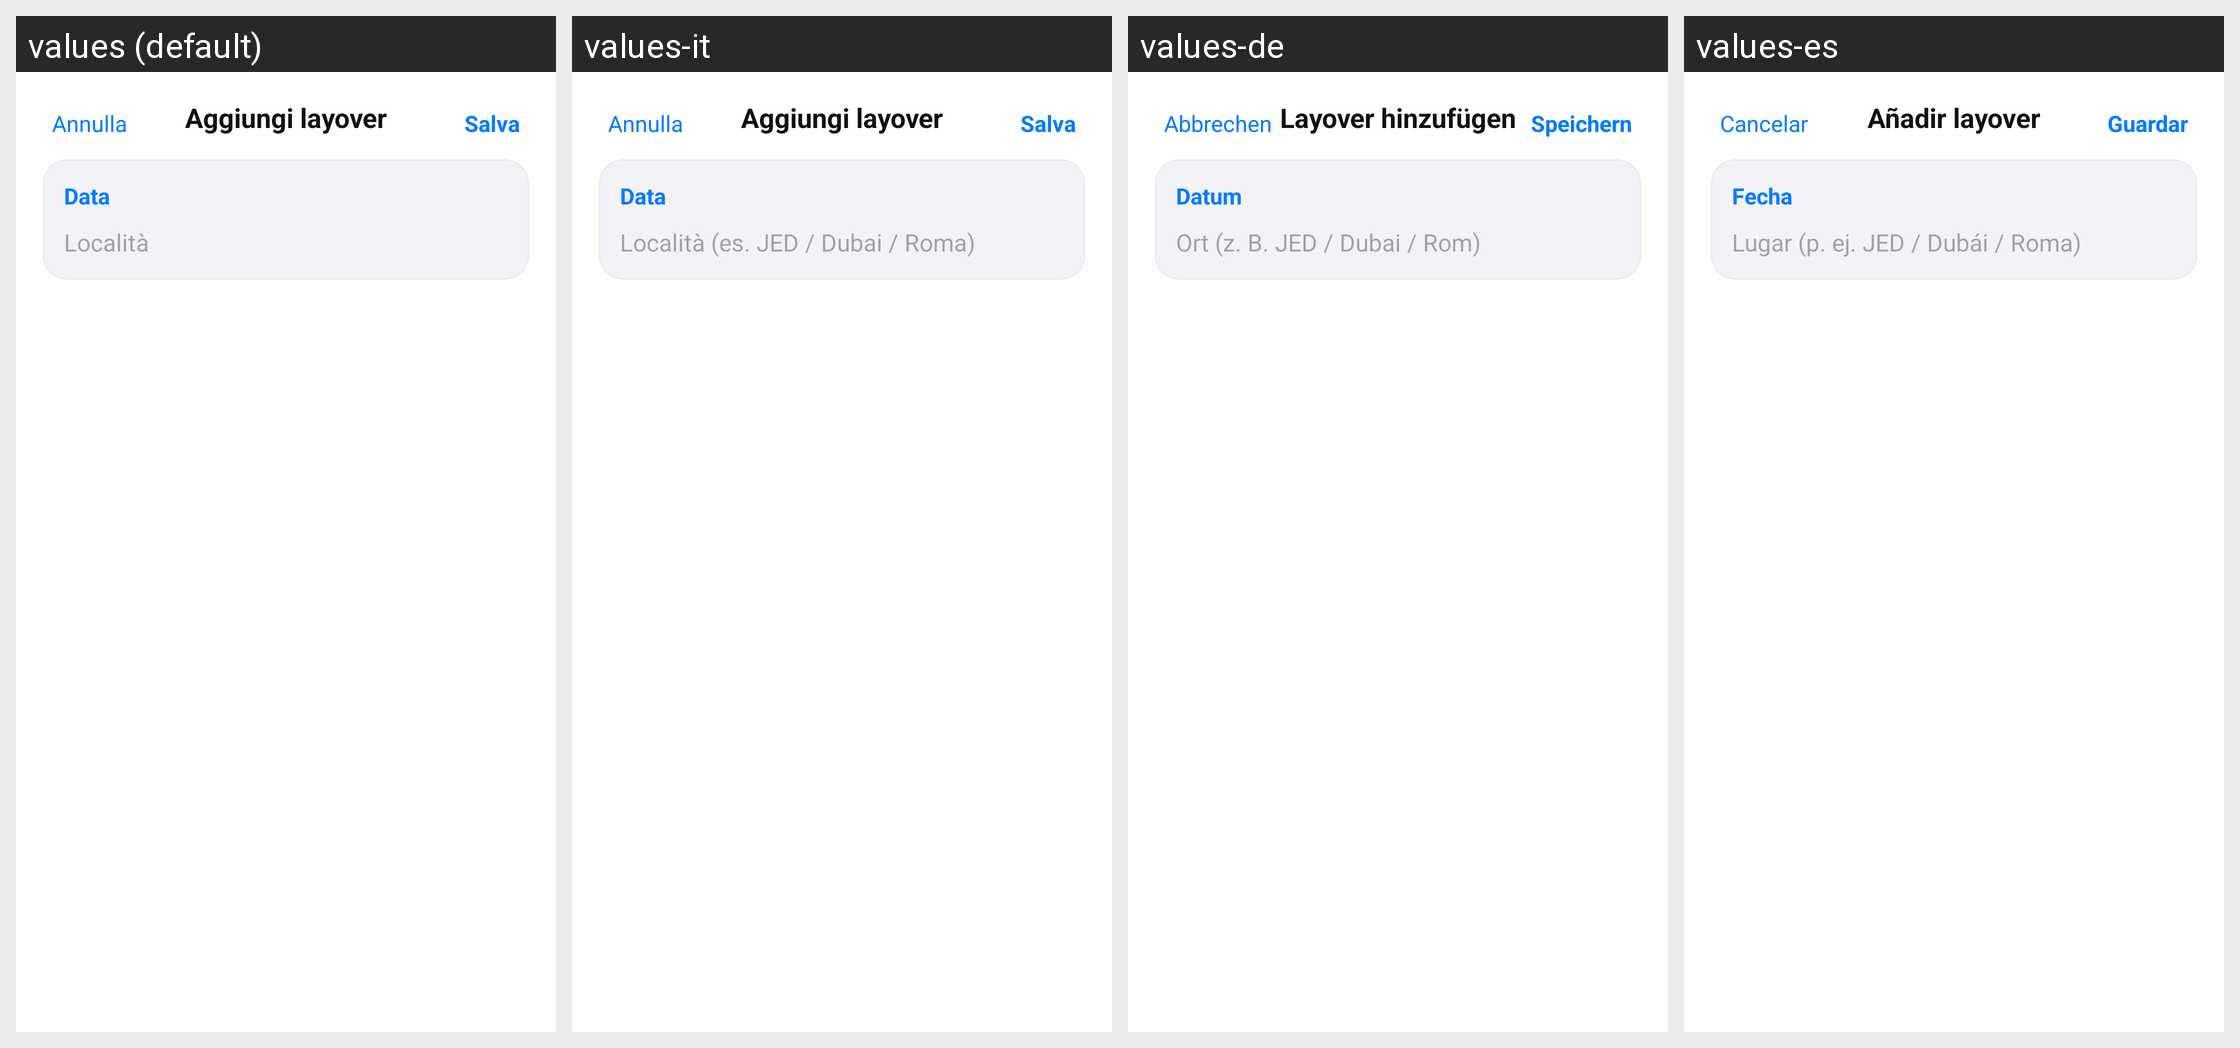

The Android screen above is rendered under several locales of the same app. Produce the string resources it draws, with the default and per-locale values.
Android screen res/layout/activity_layover_editor.xml rendered under 4 locales, left to right: values (default), values-it, values-de, values-es. Device: Nexus 5 (rendered at 1080×1920; each locale shown at half size, 540×960, under a caption strip naming it); theme Theme.FlightTimeApp.
Other locales in the repository, not shown: values-ar, values-cs, values-en, values-fr, values-ja, values-zh.
Strings drawn on this screen, with the default value and each locale's value (text and hints the layout hard-codes, and strings that could not be matched under every locale, appear in the picture but are not listed):

salary_add_layover_title
  values: Aggiungi layover
  values-it: Aggiungi layover
  values-de: Layover hinzufügen
  values-es: Añadir layover

cancel_button
  values: Annulla
  values-it: Annulla
  values-de: Abbrechen
  values-es: Cancelar

save_button
  values: Salva
  values-it: Salva
  values-de: Speichern
  values-es: Guardar

salary_date
  values: Data
  values-it: Data
  values-de: Datum
  values-es: Fecha

salary_location_placeholder
  values: Località
  values-it: Località (es. JED / Dubai / Roma)
  values-de: Ort (z. B. JED / Dubai / Rom)
  values-es: Lugar (p. ej. JED / Dubái / Roma)
